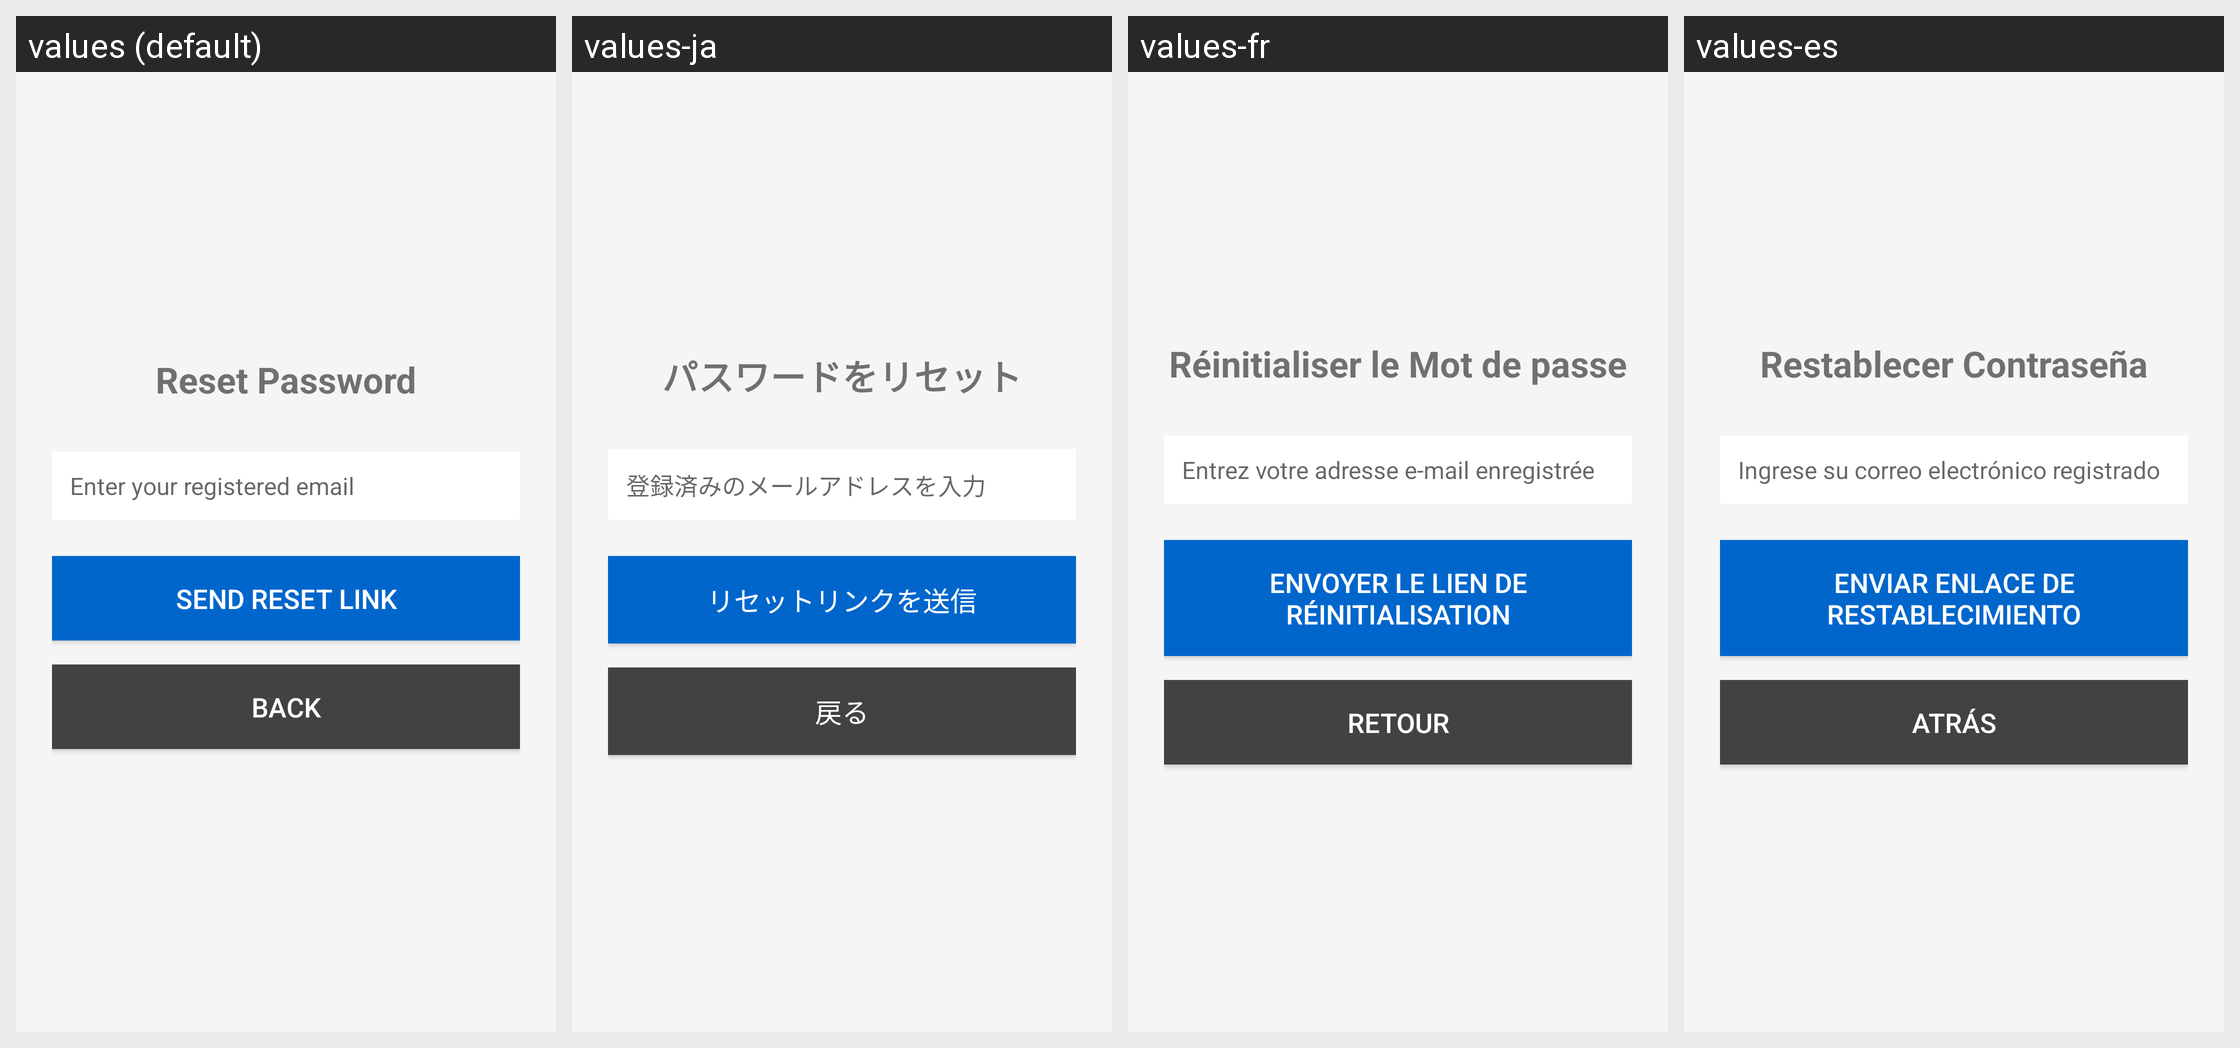

The same Android screen rendered under several of its app's locales, left to right. List the strings drawn on it with the default value and each locale's translation.
Android screen res/layout/activity_forgot_password.xml rendered under 4 locales, left to right: values (default), values-ja, values-fr, values-es. Device: Nexus 5 (rendered at 1080×1920; each locale shown at half size, 540×960, under a caption strip naming it); theme Theme.eSIMTravelApp.
Other locales in the repository, not shown: values-de, values-zh.
Strings drawn on this screen, with the default value and each locale's value (text and hints the layout hard-codes, and strings that could not be matched under every locale, appear in the picture but are not listed):

forgot_password_title
  values: Reset Password
  values-ja: パスワードをリセット
  values-fr: Réinitialiser le Mot de passe
  values-es: Restablecer Contraseña

reset_email_hint
  values: Enter your registered email
  values-ja: 登録済みのメールアドレスを入力
  values-fr: Entrez votre adresse e-mail enregistrée
  values-es: Ingrese su correo electrónico registrado

send_reset_link
  values: Send Reset Link
  values-ja: リセットリンクを送信
  values-fr: Envoyer le Lien de Réinitialisation
  values-es: Enviar Enlace de Restablecimiento

back
  values: Back
  values-ja: 戻る
  values-fr: Retour
  values-es: Atrás
